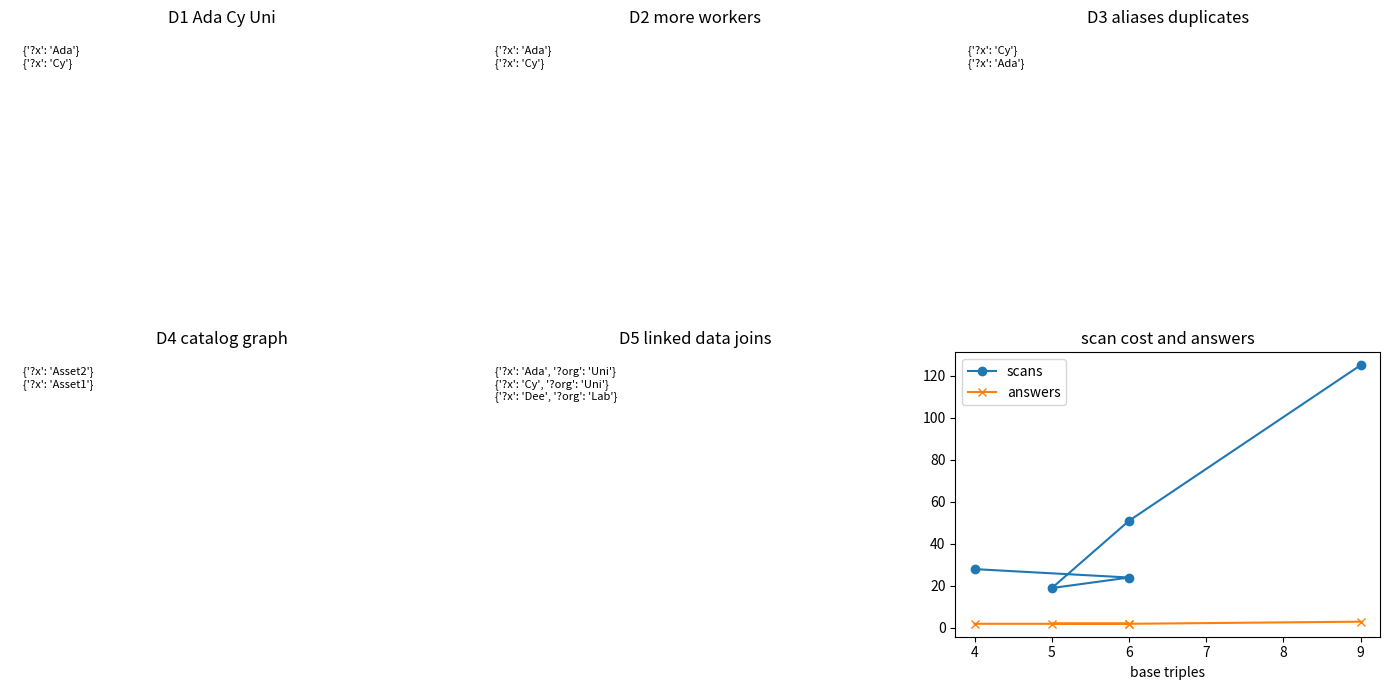

The matplotlib source for this figure:

import random

import matplotlib.pyplot as plt

random.seed(2105)


def is_var(token):
    return isinstance(token, str) and token.startswith("?")


def bind_pattern(pattern, triple, binding):
    new_binding = dict(binding)
    for want, got in zip(pattern, triple):
        if is_var(want):
            if want in new_binding and new_binding[want] != got:
                return None
            new_binding[want] = got
        elif want != got:
            return None
    return new_binding


def infer_subclass_triples(triples, subclass):
    inferred = set(triples)
    changed = True
    scans = 0
    while changed:
        changed = False
        for subject, predicate, obj in list(inferred):
            scans += 1
            if predicate == "type" and obj in subclass:
                for parent in subclass[obj]:
                    new_triple = (subject, "type", parent)
                    if new_triple not in inferred:
                        inferred.add(new_triple)
                        changed = True
    return inferred, scans


def rdf_match_and_infer(triples, patterns, subclass):
    graph, infer_scans = infer_subclass_triples(triples, subclass)
    bindings = [dict()]
    scans = infer_scans
    for pattern in patterns:
        next_bindings = []
        for binding in bindings:
            for triple in graph:
                scans += 1
                new_binding = bind_pattern(pattern, triple, binding)
                if new_binding is not None:
                    next_bindings.append(new_binding)
        bindings = next_bindings
    return {"graph": graph, "bindings": bindings, "scans": scans}


def make_rdf_ladder():
    return [
        {"name": "D1 Ada Cy Uni", "triples": {("Ada", "type", "Professor"), ("Ada", "worksAt", "Uni"), ("Cy", "type", "Professor"), ("Cy", "worksAt", "Uni")}, "patterns": [("?x", "type", "Professor"), ("?x", "worksAt", "Uni")], "subclass": {"Professor": {"Person"}}, "expected": 2},
        {"name": "D2 more workers", "triples": {("Ada", "type", "Professor"), ("Cy", "type", "Professor"), ("Bo", "type", "Student"), ("Ada", "worksAt", "Uni"), ("Cy", "worksAt", "Uni"), ("Bo", "worksAt", "Lab")}, "patterns": [("?x", "worksAt", "Uni")], "subclass": {"Professor": {"Person"}, "Student": {"Person"}}, "expected": 2},
        {"name": "D3 aliases duplicates", "triples": {("Ada", "type", "Professor"), ("Ada", "type", "Prof"), ("Cy", "type", "Professor"), ("Ada", "worksAt", "Uni"), ("Cy", "worksAt", "Uni")}, "patterns": [("?x", "type", "Person")], "subclass": {"Professor": {"Person"}, "Prof": {"Person"}}, "expected": 2},
        {"name": "D4 catalog graph", "triples": {("Asset1", "type", "Video"), ("Asset1", "ownedBy", "TeamA"), ("Asset2", "type", "Image"), ("Asset2", "ownedBy", "TeamA"), ("Asset3", "type", "Video"), ("Asset3", "ownedBy", "TeamB")}, "patterns": [("?x", "type", "Media"), ("?x", "ownedBy", "TeamA")], "subclass": {"Video": {"Media"}, "Image": {"Media"}}, "expected": 2},
        {"name": "D5 linked data joins", "triples": {("Ada", "type", "Professor"), ("Cy", "type", "AssociateProfessor"), ("Dee", "type", "Researcher"), ("Ada", "worksAt", "Uni"), ("Cy", "worksAt", "Uni"), ("Dee", "worksAt", "Lab"), ("Uni", "locatedIn", "City1"), ("Lab", "locatedIn", "City1"), ("City1", "inCountry", "US")}, "patterns": [("?x", "type", "Person"), ("?x", "worksAt", "?org"), ("?org", "locatedIn", "City1")], "subclass": {"AssociateProfessor": {"Professor"}, "Professor": {"Person"}, "Researcher": {"Person"}}, "expected": 3},
    ]



triples = {("Ada", "type", "Professor"), ("Ada", "worksAt", "Uni"), ("Cy", "type", "Professor"), ("Cy", "worksAt", "Uni")}
patterns = [("?x", "type", "Professor"), ("?x", "worksAt", "Uni")]
subclass = {"Professor": {"Person"}}

d1 = rdf_match_and_infer(triples, patterns, subclass)
ada_edges = [triple for triple in triples if triple[0] == "Ada"]
professor_bindings = rdf_match_and_infer(triples, [("?x", "type", "Professor")], subclass)["bindings"]
person_triples = [triple for triple in d1["graph"] if triple[1] == "type" and triple[2] == "Person"]

print("Ada edges", ada_edges)
print("professors", professor_bindings)
print("persons", person_triples)
print("joined", d1["bindings"])



assert len(ada_edges) == 2
assert len(professor_bindings) == 2
assert len(person_triples) == 2
assert len(d1["bindings"]) == 2



rdf_ladder = make_rdf_ladder()

for rung in rdf_ladder:
    print(rung["name"], "triples", len(rung["triples"]), "patterns", len(rung["patterns"]), "sample", list(rung["triples"])[:3])



rdf_results = []
for rung in rdf_ladder:
    result = rdf_match_and_infer(rung["triples"], rung["patterns"], rung["subclass"])
    correct = len(result["bindings"]) == rung["expected"]
    rdf_results.append({
        "name": rung["name"],
        "triples": len(rung["triples"]),
        "answers": len(result["bindings"]),
        "scans": result["scans"],
        "correct": correct,
        "result": result,
    })

for row in rdf_results:
    print(row["name"], row["triples"], row["answers"], row["scans"], row["correct"])



fig, axes = plt.subplots(2, 3, figsize=(14, 7))
flat_axes = axes.ravel()

for ax, row in zip(flat_axes[:5], rdf_results):
    text = "\n".join(str(binding) for binding in row["result"]["bindings"][:6])
    ax.text(0.03, 0.95, text, va="top", fontsize=8)
    ax.set_title(row["name"])
    ax.axis("off")

ax = flat_axes[5]
ax.plot([row["triples"] for row in rdf_results], [row["scans"] for row in rdf_results], marker="o", label="scans")
ax.plot([row["triples"] for row in rdf_results], [row["answers"] for row in rdf_results], marker="x", label="answers")
ax.set_xlabel("base triples")
ax.set_title("scan cost and answers")
ax.legend()
plt.tight_layout()



hard = rdf_ladder[-1]
opaque_records = ["Ada Professor Uni City1", "Cy AssociateProfessor Uni City1"]
fixed = rdf_match_and_infer(hard["triples"], hard["patterns"], hard["subclass"])

print("opaque joinable triples", 0)
print("opaque records", opaque_records)
print("fixed answers", fixed["bindings"])
